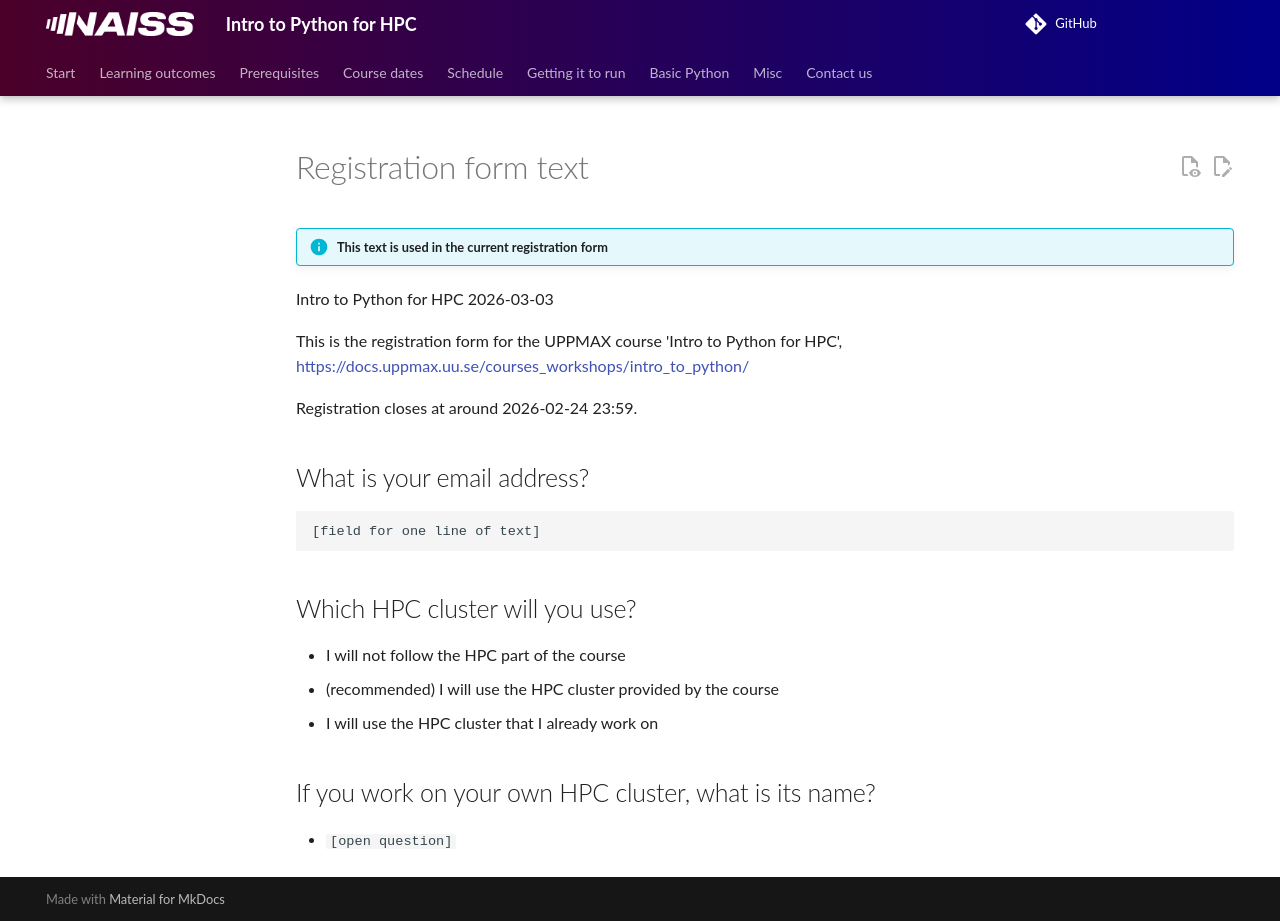

repository: UPPMAX/naiss_intro_python · page: communication/20260303/registration_form/index.html · generator: mkdocs

# Registration form text

!!! info "This text is used in the current registration form"

Intro to Python for HPC 2026-03-03

This is the registration form for the UPPMAX course 'Intro to Python for HPC',
[https://docs.uppmax.uu.se/courses_workshops/intro_to_python/](https://docs.uppmax.uu.se/courses_workshops/intro_to_python/)

Registration closes at around 2026-02-24 23:59.

## What is your email address?

```text
[field for one line of text]
```

## Which HPC cluster will you use?

- I will not follow the HPC part of the course
- (recommended) I will use the HPC cluster provided by the course
- I will use the HPC cluster that I already work on

## If you work on your own HPC cluster, what is its name?

- `[open question]`
